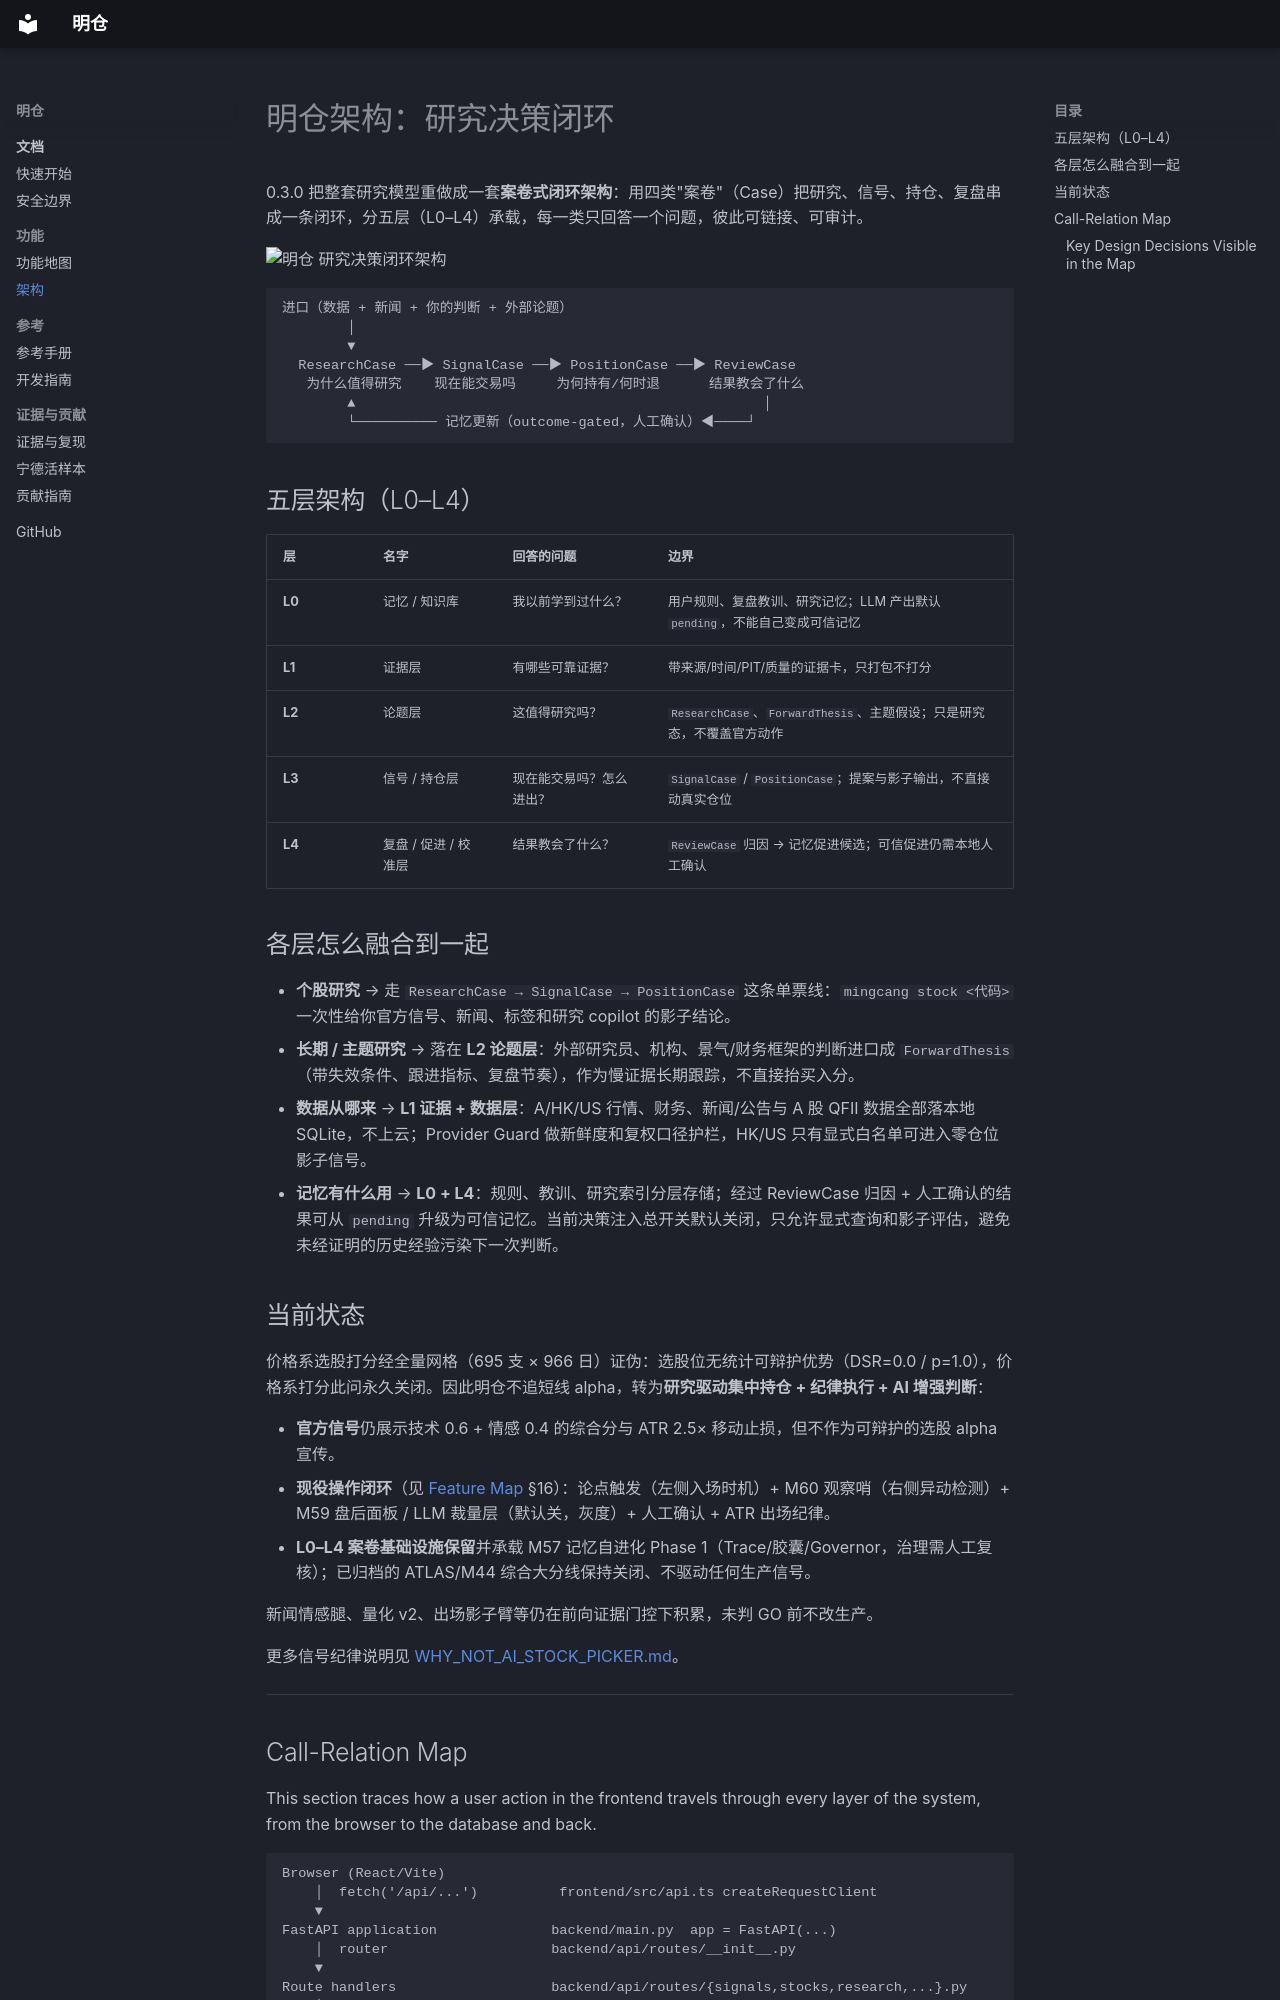

repository: Zeeechenn/MingCang · page: ARCHITECTURE/index.html · generator: mkdocs

# 明仓架构：研究决策闭环

0.3.0 把整套研究模型重做成一套**案卷式闭环架构**：用四类"案卷"（Case）把研究、信号、持仓、复盘串成一条闭环，分五层（L0–L4）承载，每一类只回答一个问题，彼此可链接、可审计。

![明仓 研究决策闭环架构](assets/architecture.svg)

```
进口（数据 + 新闻 + 你的判断 + 外部论题）
        │
        ▼
  ResearchCase ──▶ SignalCase ──▶ PositionCase ──▶ ReviewCase
   为什么值得研究    现在能交易吗     为何持有/何时退      结果教会了什么
        ▲                                                  │
        └────────── 记忆更新（outcome-gated，人工确认）◀────┘
```

## 五层架构（L0–L4）

| 层 | 名字 | 回答的问题 | 边界 |
|---|---|---|---|
| **L0** | 记忆 / 知识库 | 我以前学到过什么？ | 用户规则、复盘教训、研究记忆；LLM 产出默认 `pending`，不能自己变成可信记忆 |
| **L1** | 证据层 | 有哪些可靠证据？ | 带来源/时间/PIT/质量的证据卡，只打包不打分 |
| **L2** | 论题层 | 这值得研究吗？ | `ResearchCase`、`ForwardThesis`、主题假设；只是研究态，不覆盖官方动作 |
| **L3** | 信号 / 持仓层 | 现在能交易吗？怎么进出？ | `SignalCase` / `PositionCase`；提案与影子输出，不直接动真实仓位 |
| **L4** | 复盘 / 促进 / 校准层 | 结果教会了什么？ | `ReviewCase` 归因 → 记忆促进候选；可信促进仍需本地人工确认 |

## 各层怎么融合到一起

- **个股研究** → 走 `ResearchCase → SignalCase → PositionCase` 这条单票线：`mingcang stock <代码>` 一次性给你官方信号、新闻、标签和研究 copilot 的影子结论。
- **长期 / 主题研究** → 落在 **L2 论题层**：外部研究员、机构、景气/财务框架的判断进口成 `ForwardThesis`（带失效条件、跟进指标、复盘节奏），作为慢证据长期跟踪，不直接抬买入分。
- **数据从哪来** → **L1 证据 + 数据层**：A/HK/US 行情、财务、新闻/公告与 A 股 QFII 数据全部落本地 SQLite，不上云；Provider Guard 做新鲜度和复权口径护栏，HK/US 只有显式白名单可进入零仓位影子信号。
- **记忆有什么用** → **L0 + L4**：规则、教训、研究索引分层存储；经过 ReviewCase 归因 + 人工确认的结果可从 `pending` 升级为可信记忆。当前决策注入总开关默认关闭，只允许显式查询和影子评估，避免未经证明的历史经验污染下一次判断。

## 当前状态

价格系选股打分经全量网格（695 支 × 966 日）证伪：选股位无统计可辩护优势（DSR=0.0 / p=1.0），价格系打分此问永久关闭。因此明仓不追短线 alpha，转为**研究驱动集中持仓 + 纪律执行 + AI 增强判断**：

- **官方信号**仍展示技术 0.6 + 情感 0.4 的综合分与 ATR 2.5× 移动止损，但不作为可辩护的选股 alpha 宣传。
- **现役操作闭环**（见 [Feature Map](FEATURE_MAP.md) §16）：论点触发（左侧入场时机）+ M60 观察哨（右侧异动检测）+ M59 盘后面板 / LLM 裁量层（默认关，灰度）+ 人工确认 + ATR 出场纪律。
- **L0–L4 案卷基础设施保留**并承载 M57 记忆自进化 Phase 1（Trace/胶囊/Governor，治理需人工复核）；已归档的 ATLAS/M44 综合大分线保持关闭、不驱动任何生产信号。

新闻情感腿、量化 v2、出场影子臂等仍在前向证据门控下积累，未判 GO 前不改生产。

更多信号纪律说明见 [WHY_NOT_AI_STOCK_PICKER.md](WHY_NOT_AI_STOCK_PICKER.md)。

---
